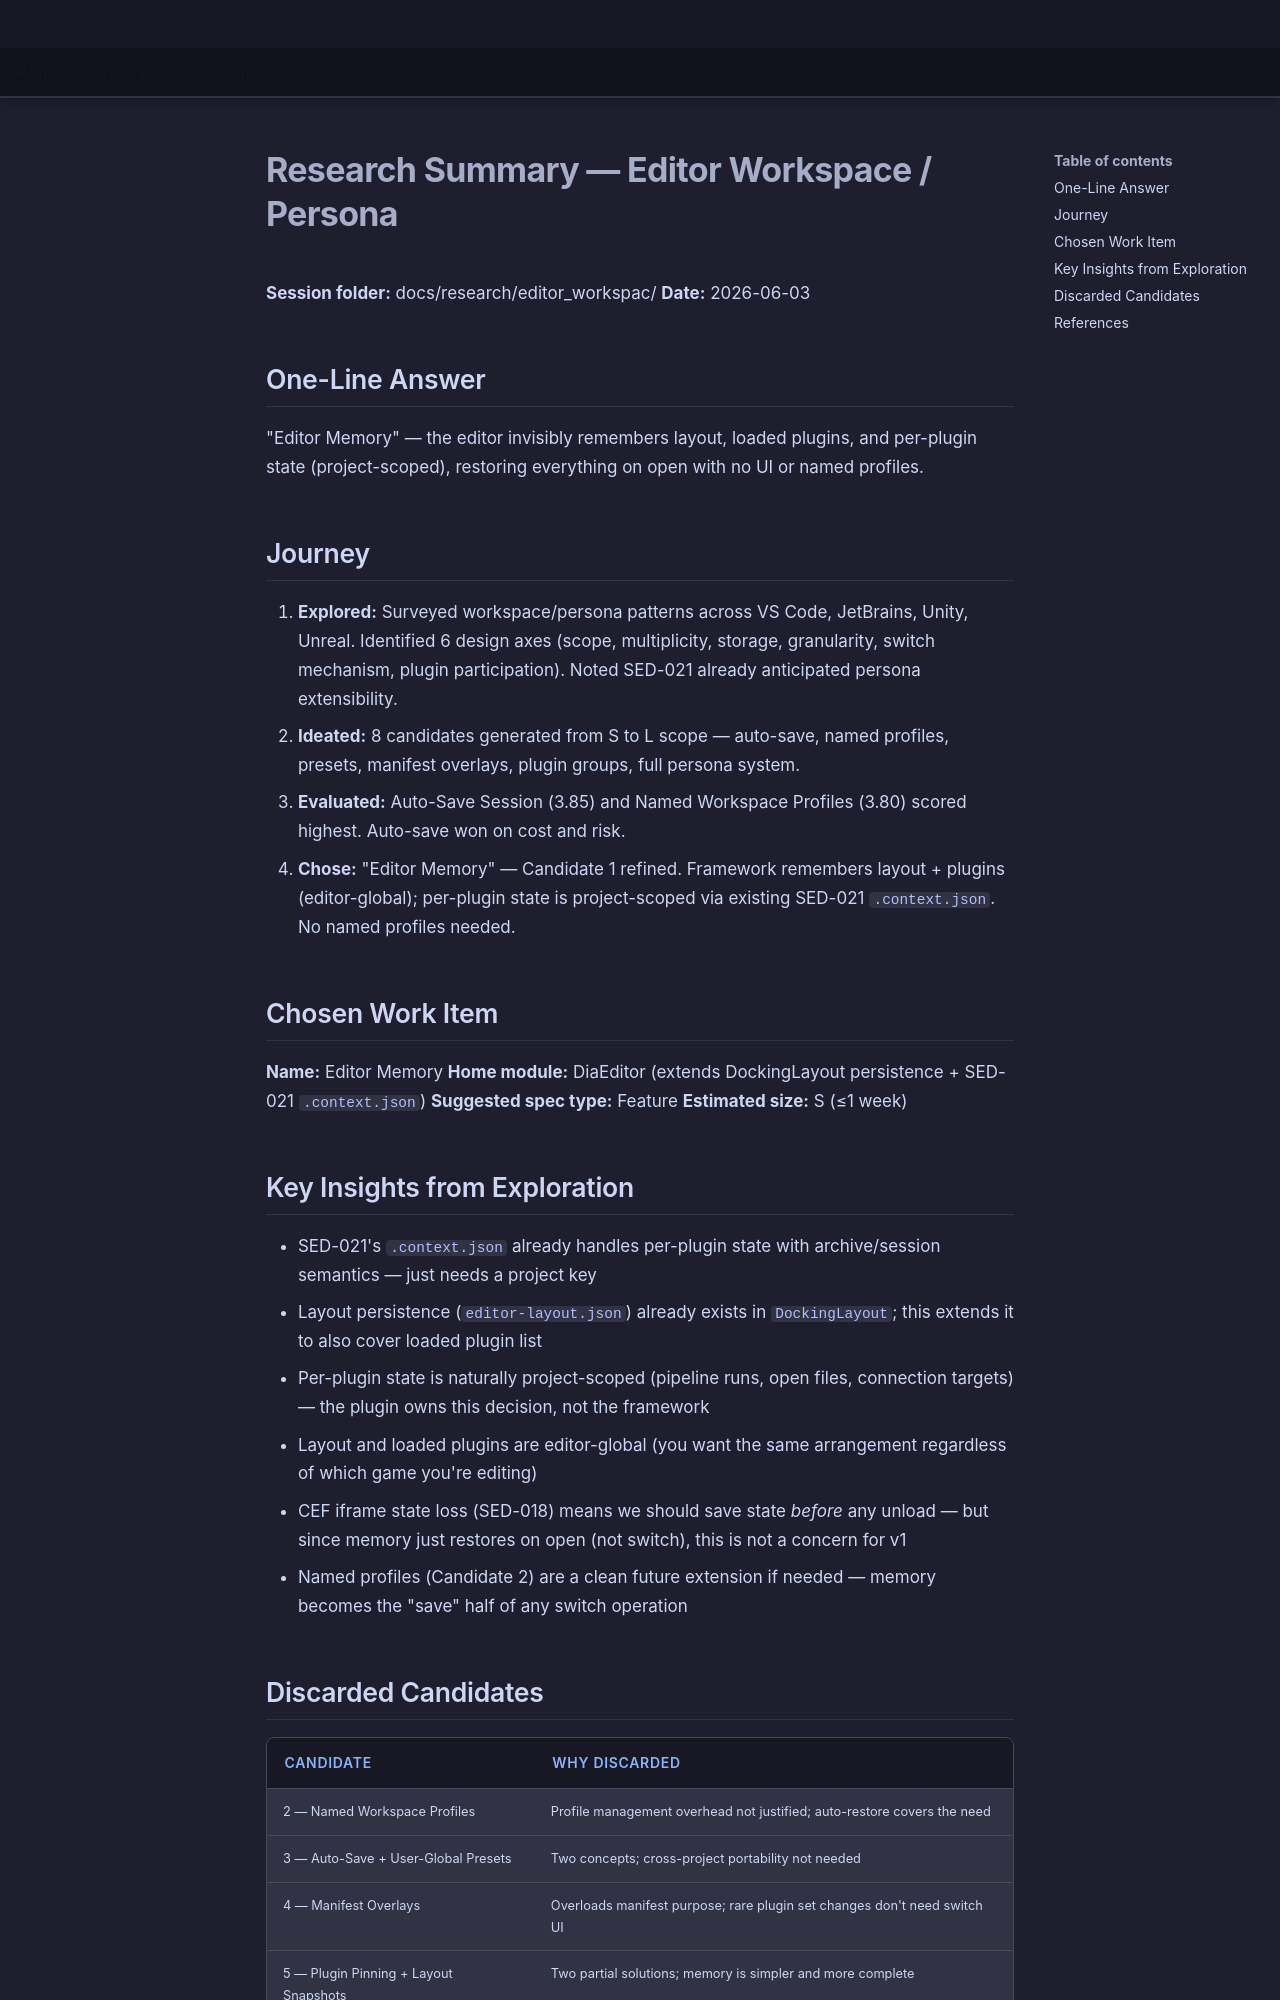

repository: LenihanConor/Cluiche · page: research/editor_workspac/summary/index.html · generator: mkdocs

# Research Summary — Editor Workspace / Persona

**Session folder:** docs/research/editor_workspac/
**Date:** 2026-06-03

## One-Line Answer

"Editor Memory" — the editor invisibly remembers layout, loaded plugins, and per-plugin state (project-scoped), restoring everything on open with no UI or named profiles.

## Journey

1. **Explored:** Surveyed workspace/persona patterns across VS Code, JetBrains, Unity, Unreal. Identified 6 design axes (scope, multiplicity, storage, granularity, switch mechanism, plugin participation). Noted SED-021 already anticipated persona extensibility.
2. **Ideated:** 8 candidates generated from S to L scope — auto-save, named profiles, presets, manifest overlays, plugin groups, full persona system.
3. **Evaluated:** Auto-Save Session (3.85) and Named Workspace Profiles (3.80) scored highest. Auto-save won on cost and risk.
4. **Chose:** "Editor Memory" — Candidate 1 refined. Framework remembers layout + plugins (editor-global); per-plugin state is project-scoped via existing SED-021 `.context.json`. No named profiles needed.

## Chosen Work Item

**Name:** Editor Memory
**Home module:** DiaEditor (extends DockingLayout persistence + SED-021 `.context.json`)
**Suggested spec type:** Feature
**Estimated size:** S (≤1 week)

## Key Insights from Exploration

- SED-021's `.context.json` already handles per-plugin state with archive/session semantics — just needs a project key
- Layout persistence (`editor-layout.json`) already exists in `DockingLayout`; this extends it to also cover loaded plugin list
- Per-plugin state is naturally project-scoped (pipeline runs, open files, connection targets) — the plugin owns this decision, not the framework
- Layout and loaded plugins are editor-global (you want the same arrangement regardless of which game you're editing)
- CEF iframe state loss (SED-018) means we should save state *before* any unload — but since memory just restores on open (not switch), this is not a concern for v1
- Named profiles (Candidate 2) are a clean future extension if needed — memory becomes the "save" half of any switch operation
